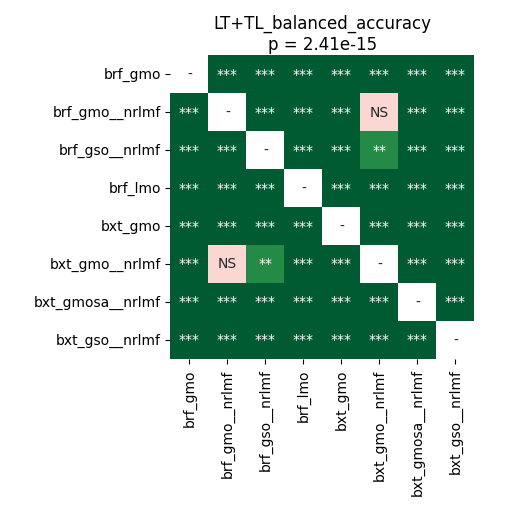

The data file committed next to this chart (first rows):
	brf_gmo	brf_gmo__nrlmf	brf_gso__nrlmf	brf_lmo	bxt_gmo	bxt_gmo__nrlmf	bxt_gmosa__nrlmf	bxt_gso__nrlmf
brf_gmo	1.0	3.715183423913044e-05	3.715183423913044e-05	3.715183423913044e-05	3.715183423913044e-05	3.715183423913044e-05	3.715183423913044e-05	3.715183423913044e-05
brf_gmo__nrlmf	3.715183423913044e-05	1.0	7.120768229166667e-05	3.715183423913044e-05	3.715183423913044e-05	0.05066	3.715183423913044e-05	3.715183423913044e-05
brf_gso__nrlmf	3.715183423913044e-05	7.120768229166667e-05	1.0	3.715183423913044e-05	3.715183423913044e-05	0.001361	3.715183423913044e-05	3.715183423913044e-05
brf_lmo	3.715183423913044e-05	3.715183423913044e-05	3.715183423913044e-05	1.0	3.715183423913044e-05	3.715183423913044e-05	0.0001025	3.715183423913044e-05
bxt_gmo	3.715183423913044e-05	3.715183423913044e-05	3.715183423913044e-05	3.715183423913044e-05	1.0	3.715183423913044e-05	3.715183423913044e-05	3.715183423913044e-05
bxt_gmo__nrlmf	3.715183423913044e-05	0.05066	0.001361	3.715183423913044e-05	3.715183423913044e-05	1.0	3.715183423913044e-05	3.715183423913044e-05
bxt_gmosa__nrlmf	3.715183423913044e-05	3.715183423913044e-05	3.715183423913044e-05	0.0001025	3.715183423913044e-05	3.715183423913044e-05	1.0	0.0004601
bxt_gso__nrlmf	3.715183423913044e-05	3.715183423913044e-05	3.715183423913044e-05	3.715183423913044e-05	3.715183423913044e-05	3.715183423913044e-05	0.0004601	1.0
